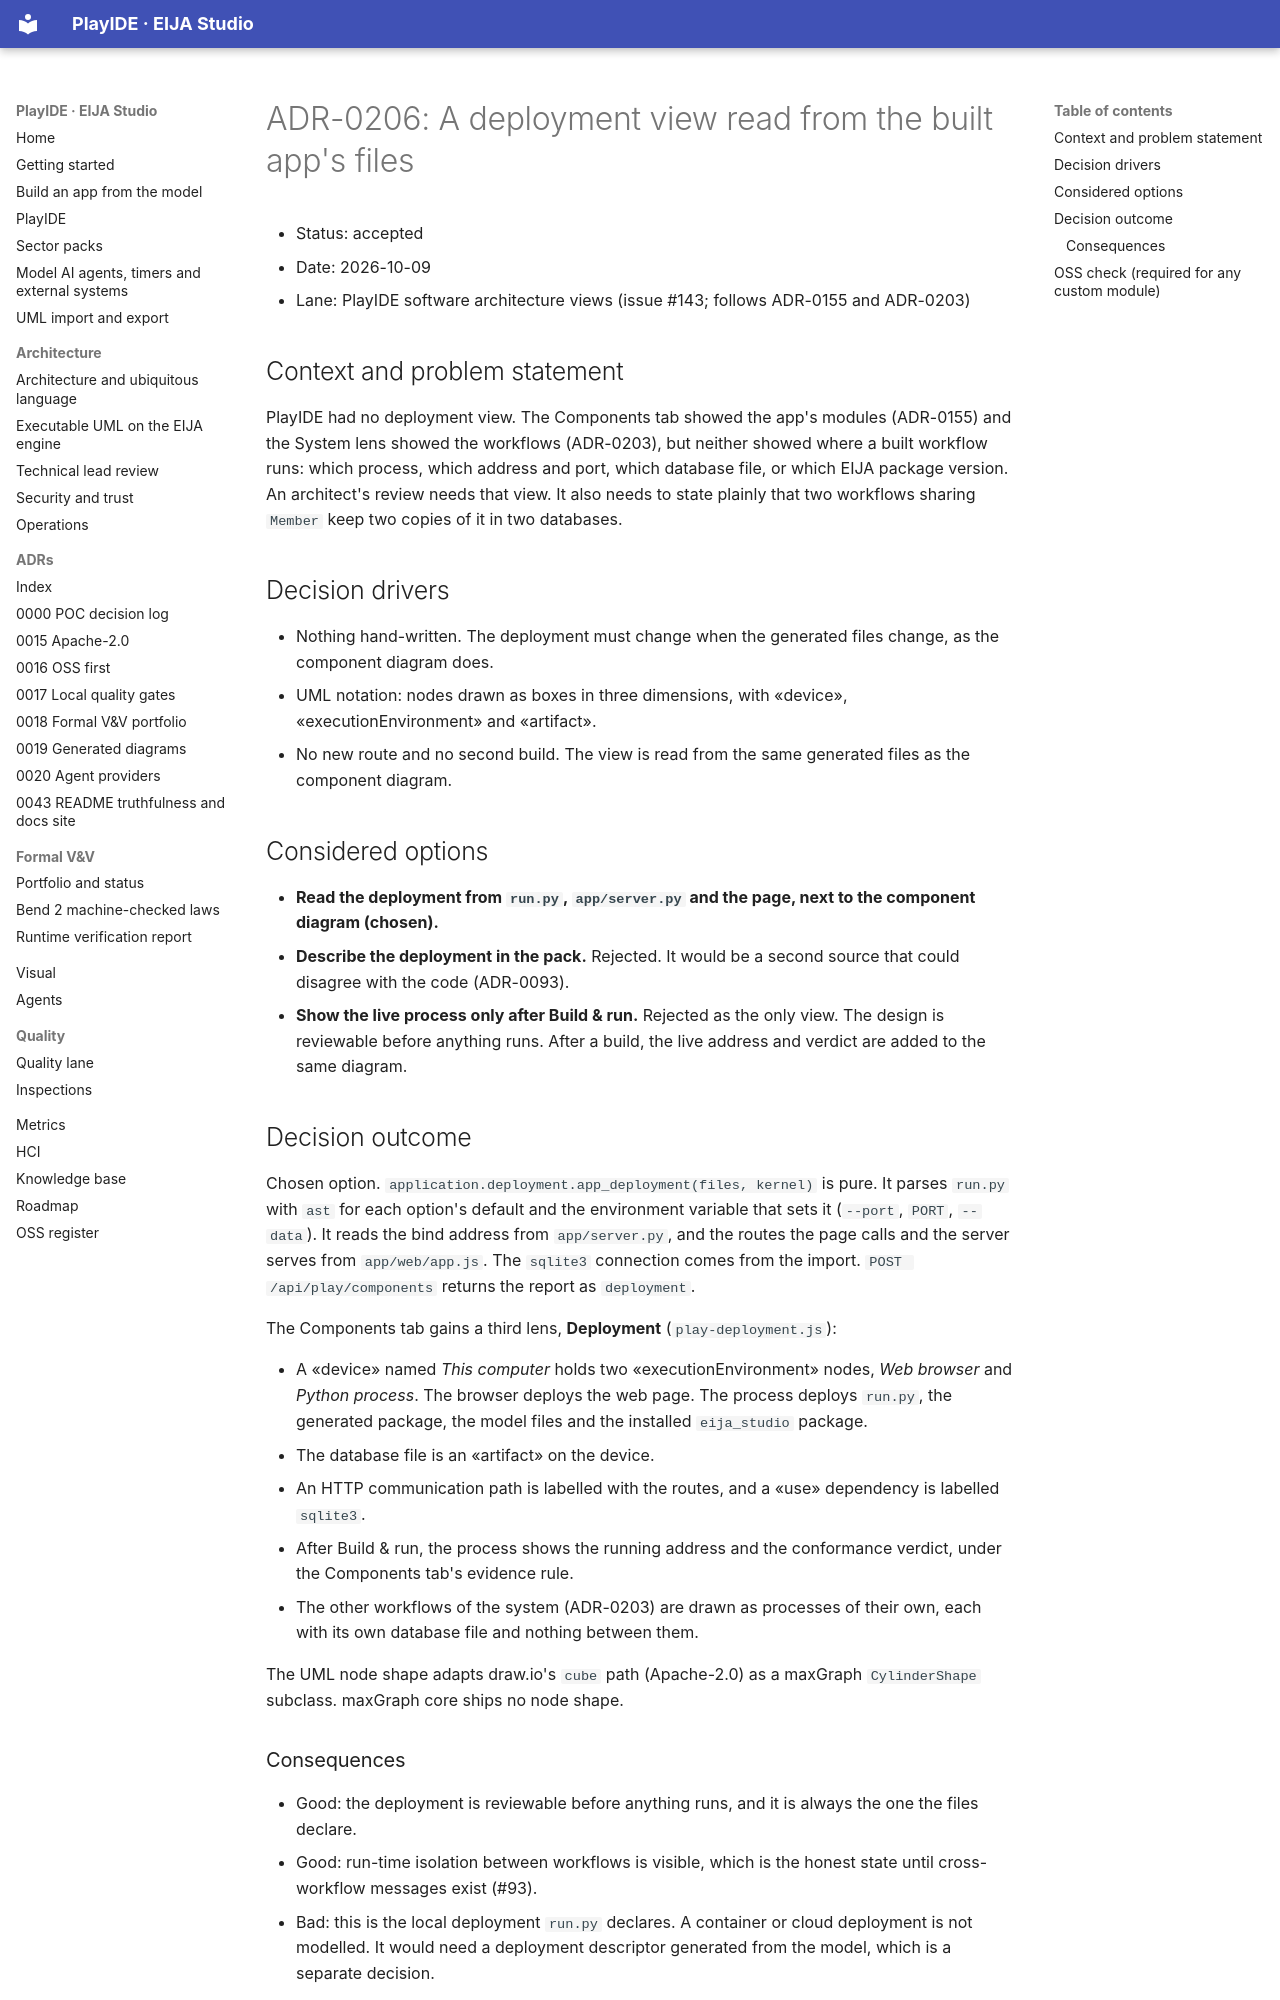

repository: 45ck/eija-studio · page: adr/0206-a-deployment-view-read-from-the-built-apps-files/index.html · generator: mkdocs

# ADR-0206: A deployment view read from the built app's files

* Status: accepted
* Date: 2026-10-09
* Lane: PlayIDE software architecture views (issue #143; follows ADR-0155 and ADR-0203)

## Context and problem statement

PlayIDE had no deployment view. The Components tab showed the app's modules (ADR-0155) and the System lens showed the workflows (ADR-0203), but neither showed where a built workflow runs: which process, which address and port, which database file, or which EIJA package version. An architect's review needs that view. It also needs to state plainly that two workflows sharing `Member` keep two copies of it in two databases.

## Decision drivers

* Nothing hand-written. The deployment must change when the generated files change, as the component diagram does.
* UML notation: nodes drawn as boxes in three dimensions, with «device», «executionEnvironment» and «artifact».
* No new route and no second build. The view is read from the same generated files as the component diagram.

## Considered options

* **Read the deployment from `run.py`, `app/server.py` and the page, next to the component diagram (chosen).**
* **Describe the deployment in the pack.** Rejected. It would be a second source that could disagree with the code (ADR-0093).
* **Show the live process only after Build & run.** Rejected as the only view. The design is reviewable before anything runs. After a build, the live address and verdict are added to the same diagram.

## Decision outcome

Chosen option. `application.deployment.app_deployment(files, kernel)` is pure. It parses `run.py` with `ast` for each option's default and the environment variable that sets it (`--port`, `PORT`, `--data`). It reads the bind address from `app/server.py`, and the routes the page calls and the server serves from `app/web/app.js`. The `sqlite3` connection comes from the import. `POST /api/play/components` returns the report as `deployment`.

The Components tab gains a third lens, **Deployment** (`play-deployment.js`):

* A «device» named *This computer* holds two «executionEnvironment» nodes, *Web browser* and *Python process*. The browser deploys the web page. The process deploys `run.py`, the generated package, the model files and the installed `eija_studio` package.
* The database file is an «artifact» on the device.
* An HTTP communication path is labelled with the routes, and a «use» dependency is labelled `sqlite3`.
* After Build & run, the process shows the running address and the conformance verdict, under the Components tab's evidence rule.
* The other workflows of the system (ADR-0203) are drawn as processes of their own, each with its own database file and nothing between them.

The UML node shape adapts draw.io's `cube` path (Apache-2.0) as a maxGraph `CylinderShape` subclass. maxGraph core ships no node shape.
